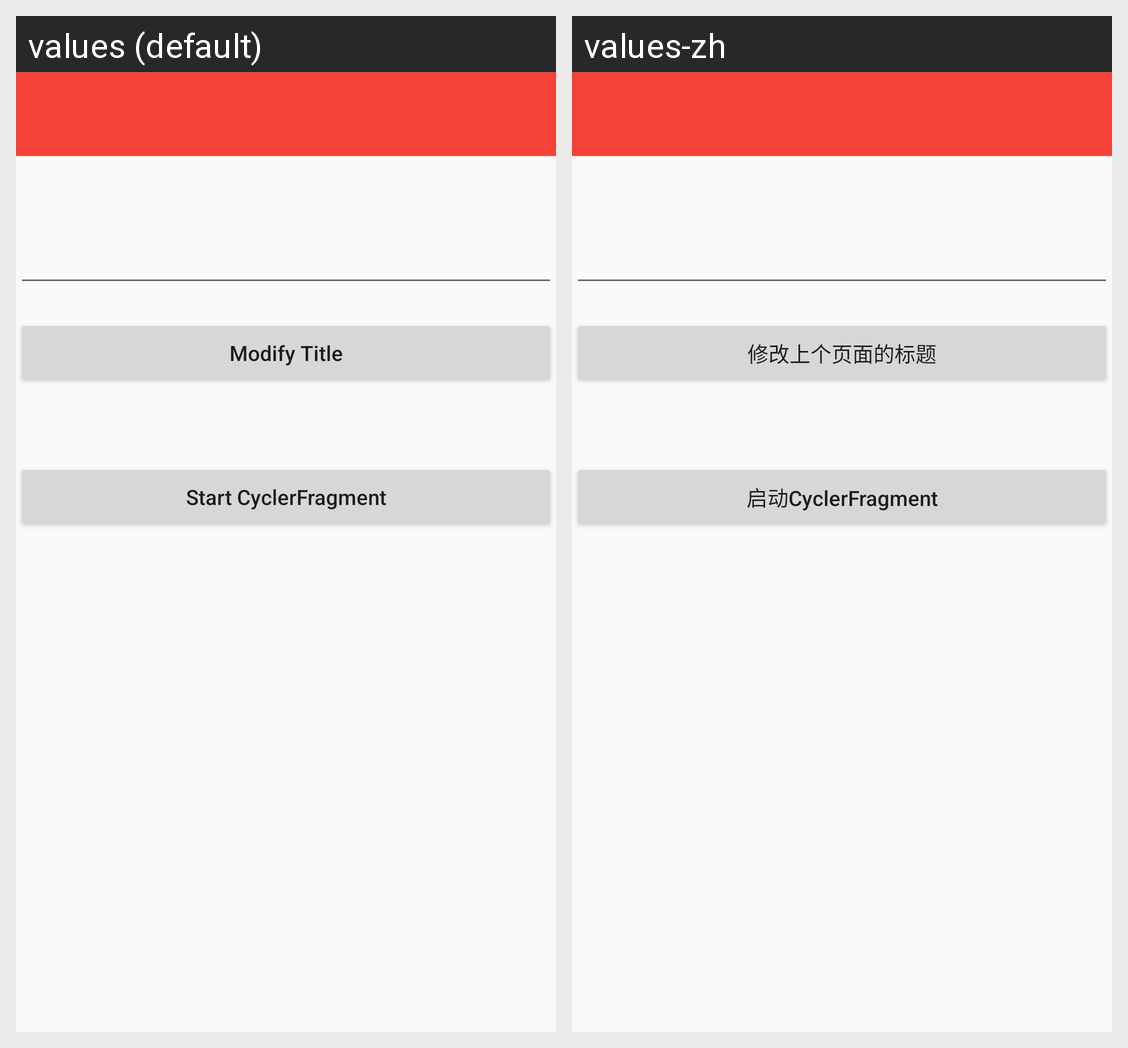

Translations of the strings shown on this Android screen, per locale in the grid:
Android screen res/layout/fragment_modify_detail.xml rendered under 2 locales, left to right: values (default), values-zh. Device: Nexus 5 (rendered at 1080×1920; each locale shown at half size, 540×960, under a caption strip naming it); theme AppTheme.NoActionBar.
Strings drawn on this screen, with the default value and each locale's value (text and hints the layout hard-codes, and strings that could not be matched under every locale, appear in the picture but are not listed):

modify
  values: Modify Title
  values-zh: 修改上个页面的标题

start_cycler
  values: Start CyclerFragment
  values-zh: 启动CyclerFragment
